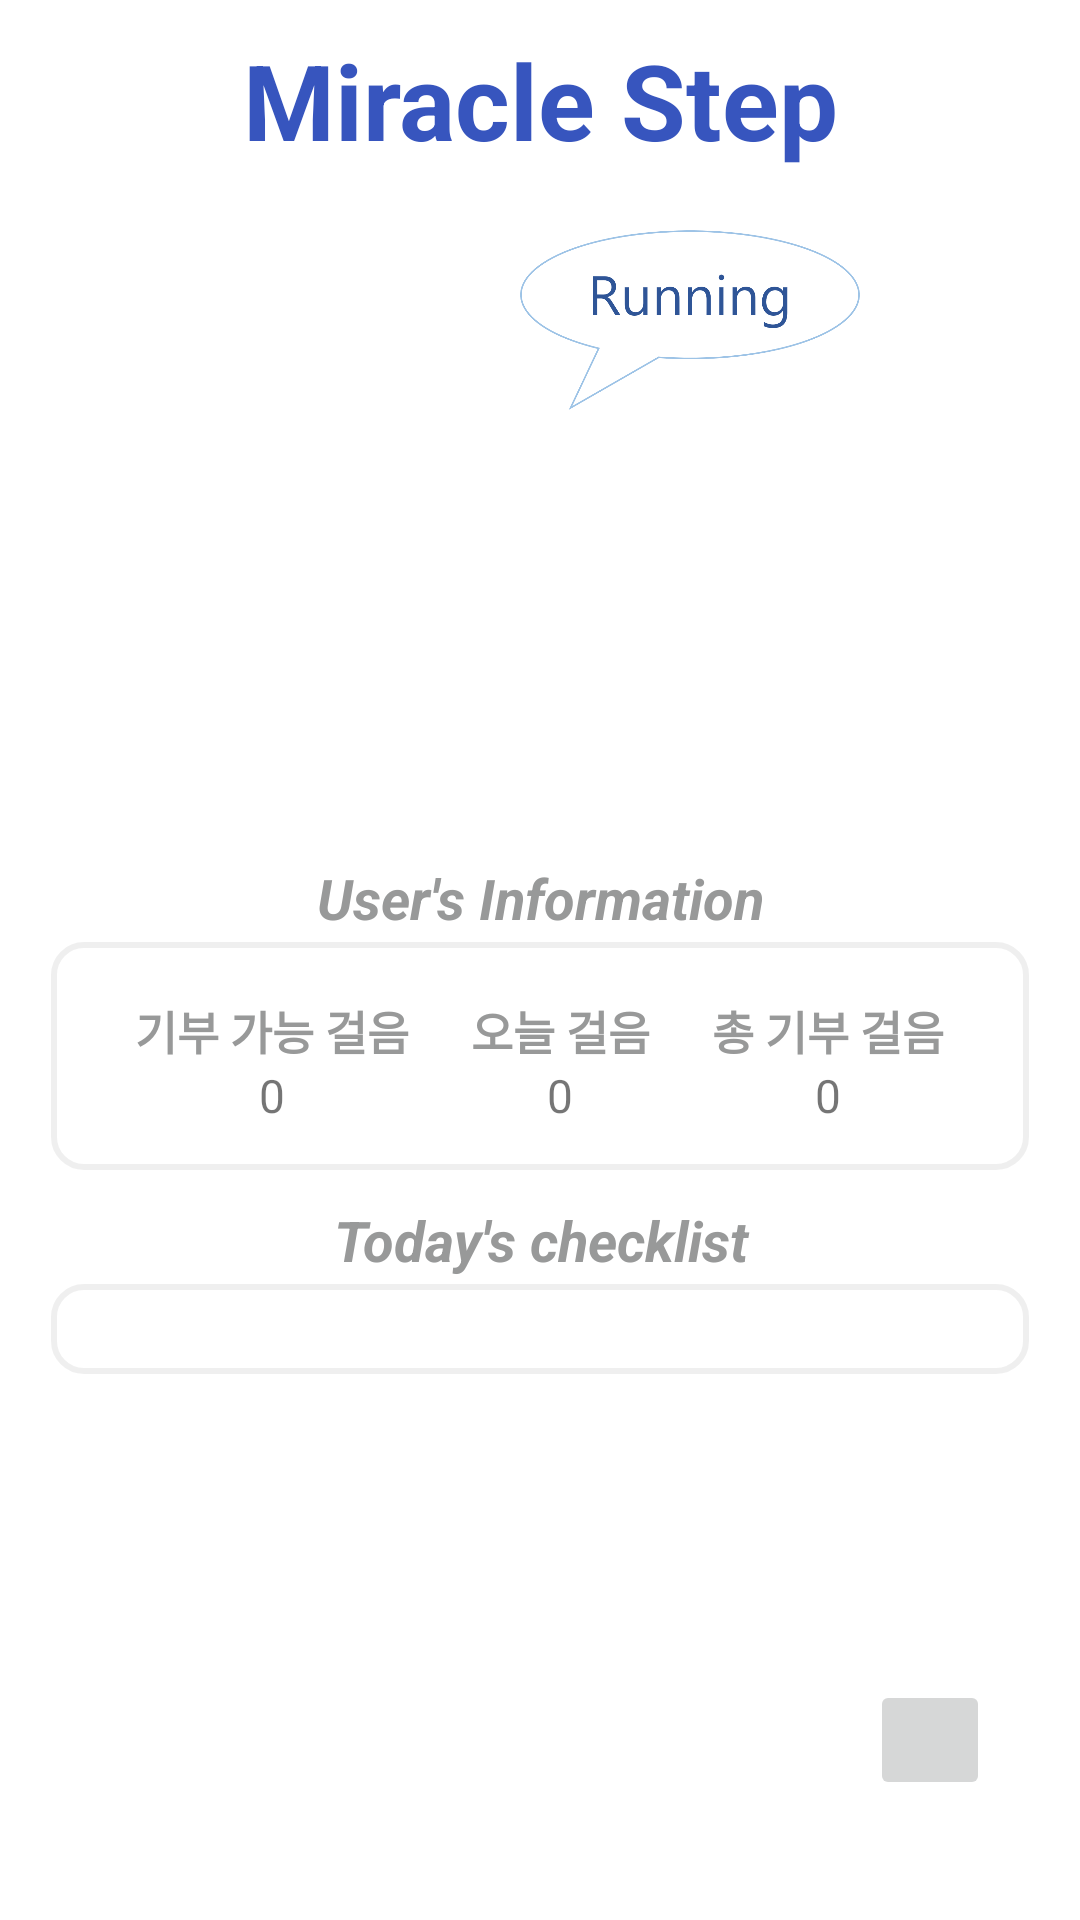

Produce the Android XML layout that renders to this screen, including the resource entries it uses.
<!-- AndroidManifest.xml: application theme Theme.HealthApplication -->
<!-- res/layout/activity_home.xml -->
<?xml version="1.0" encoding="utf-8"?>
<LinearLayout xmlns:android="http://schemas.android.com/apk/res/android"
    xmlns:tools="http://schemas.android.com/tools"
    android:layout_width="match_parent"
    android:layout_height="match_parent"
    android:orientation="vertical">

    <LinearLayout
        android:layout_width="match_parent"
        android:layout_height="wrap_content"
        android:orientation="vertical"
        android:layout_gravity="center"
        android:layout_weight="7">
        <TextView
            android:id="@+id/tvTitleName"
            android:layout_width="match_parent"
            android:layout_height="wrap_content"
            android:textAlignment="center"
            android:text="Miracle Step"
            android:textSize="35dp"
            android:layout_margin="10dp"
            android:textColor="#3755BE"
            android:textStyle="bold" />
        <ImageView
            android:layout_marginTop="10dp"
            android:layout_width="150dp"
            android:layout_height="60dp"
            android:layout_gravity="right"
            android:layout_marginRight="55dp"
            android:src="@drawable/run2"/>

        <ImageView
            android:id="@+id/ivRun"
            android:layout_gravity="center"
            android:layout_width="150dp"
            android:layout_height="150dp"
            android:layout_centerHorizontal="true"/>

        
        <TextView
            android:layout_width="match_parent"
            android:layout_height="wrap_content"
            android:text="User's Information"
            android:textAlignment="center"
            android:textSize="9pt"
            android:textStyle="italic|bold"
            android:textColor="#989999"/>

        <LinearLayout
            android:layout_width="match_parent"
            android:layout_height="80dp"
            android:gravity="center_horizontal"
            android:padding="20dp"
            android:orientation="horizontal"
            android:layout_marginLeft="15dp"
            android:layout_marginRight="15dp"
            android:layout_marginBottom="10dp"
            android:background="@drawable/donation_back">

            <LinearLayout
                android:layout_width="wrap_content"
                android:layout_height="wrap_content"
                android:orientation="vertical"
                android:gravity="center"
                android:layout_weight="1">
                <TextView
                    android:layout_width="wrap_content"
                    android:layout_height="wrap_content"
                    android:layout_gravity="center"
                    android:textStyle="bold"
                    android:textColor="#989999"
                    android:text="기부 가능 걸음"
                    android:textSize="7.5pt"/>
                <TextView
                    android:id="@+id/tvAvilableStep"
                    android:layout_width="wrap_content"
                    android:layout_height="wrap_content"
                    android:layout_gravity="center"
                    android:text="0"
                    android:textSize="7.5pt"/>
            </LinearLayout>

            <LinearLayout
                android:layout_width="wrap_content"
                android:layout_height="wrap_content"
                android:orientation="vertical"
                android:gravity="center"
                android:layout_weight="1">
                <TextView
                    android:layout_width="wrap_content"
                    android:layout_height="wrap_content"
                    android:layout_gravity="center"
                    android:textStyle="bold"
                    android:textColor="#989999"
                    android:text="오늘 걸음"
                    android:textSize="7.5pt"/>
                <TextView
                    android:id="@+id/tvTodayWalk"
                    android:layout_width="wrap_content"
                    android:layout_height="wrap_content"
                    android:layout_gravity="center"
                    android:text="0"
                    android:textSize="7.5pt"/>
            </LinearLayout>

            <LinearLayout
                android:layout_width="wrap_content"
                android:layout_height="wrap_content"
                android:orientation="vertical"
                android:gravity="center"
                android:layout_weight="1">
                <TextView
                    android:layout_width="wrap_content"
                    android:layout_height="wrap_content"
                    android:layout_gravity="center"
                    android:textStyle="bold"
                    android:textColor="#989999"
                    android:text="총 기부 걸음"
                    android:textSize="7.5pt"/>
                <TextView
                    android:id="@+id/tvTotalDonationStep"
                    android:layout_width="wrap_content"
                    android:layout_height="wrap_content"
                    android:layout_gravity="center"
                    android:text="0"
                    android:textSize="7.5pt"/>
            </LinearLayout>
        </LinearLayout>
    </LinearLayout>

    <LinearLayout
        android:layout_width="match_parent"
        android:layout_height="wrap_content"
        android:layout_marginBottom="100dp"
        android:orientation="vertical"
        android:layout_gravity="bottom"
        android:layout_weight="30">

        <TextView
            android:layout_width="match_parent"
            android:layout_height="wrap_content"
            android:text="Today's checklist"
            android:textAlignment="center"
            android:textSize="9pt"
            android:textStyle="italic|bold"
            android:textColor="#989999" />

        
        <LinearLayout
            android:layout_width="match_parent"
            android:layout_height="match_parent"
            android:orientation="vertical"
            android:layout_gravity="center"
            android:gravity="center_horizontal"
            android:background="@drawable/donation_back"
            android:padding="20dp"
            android:layout_marginLeft="15dp"
            android:layout_marginRight="15dp">

            <TextView
                android:id="@+id/noSchedule"
                android:layout_width="wrap_content"
                android:layout_height="match_parent"
                android:layout_gravity="center"
                android:layout_margin="7dp"
                android:gravity="center"
                android:textColor="#989999"
                android:text="금일 일정은 존재하지 않습니다."
                android:visibility="gone"
                android:textSize="7.5pt"/>
            
            <androidx.recyclerview.widget.RecyclerView
                android:id="@+id/rvCheckList"
                android:layout_width="match_parent"
                android:layout_height="match_parent"
                android:scrollbarFadeDuration="0"
                android:scrollbarSize="5dp"
                android:scrollbarThumbVertical="@android:color/darker_gray"
                android:scrollbars="vertical"/>
        </LinearLayout>
    </LinearLayout>

    <ImageButton
        android:id="@+id/btnChatbot"
        android:layout_width="40dp"
        android:layout_height="40dp"
        android:layout_gravity="right"
        android:layout_marginRight="30dp"
        android:layout_marginBottom="40dp"
        android:src="@drawable/chatbot"/>

</LinearLayout>
<!-- resources referenced by this layout -->
<resources>
  <!-- drawable donation_back (drawable) -->
  <?xml version="1.0" encoding="utf-8"?>
  <layer-list xmlns:android="http://schemas.android.com/apk/res/android" >
      <item
          android:start="2dp"
          android:end="2dp"
          android:top="2dp"
          android:bottom="2dp" >
  
          <shape android:shape="rectangle">
              <stroke android:width="2dp"
                  android:color="#10000000" />
              <solid android:color="#ffffff"/>
              <corners
                  android:topLeftRadius="10dp"
                  android:topRightRadius="10dp"
                  android:bottomLeftRadius="10dp"
                  android:bottomRightRadius="10dp" />
          </shape>
      </item>
  </layer-list>
  <!-- drawable run2: png bitmap (drawable, 39529 bytes) -->
  <style name="Theme.HealthApplication" parent="Theme.MaterialComponents.DayNight.DarkActionBar">
          
          <item name="colorPrimary">#3755BE</item>
          <item name="colorPrimaryVariant">@color/purple_700</item>
          <item name="colorOnPrimary">@color/white</item>
          
          <item name="colorSecondary">@color/teal_200</item>
          <item name="colorSecondaryVariant">@color/teal_700</item>
          <item name="colorOnSecondary">@color/black</item>
          
          <item name="android:statusBarColor" tools:targetApi="l">?attr/colorPrimaryVariant</item>
          
          
          <item name="windowNoTitle">true</item>
      </style>
  <color name="purple_700">#FF3700B3</color>
  <color name="white">#FFFFFFFF</color>
  <color name="teal_200">#FF03DAC5</color>
  <color name="teal_700">#FF018786</color>
  <color name="black">#FF000000</color>
</resources>
